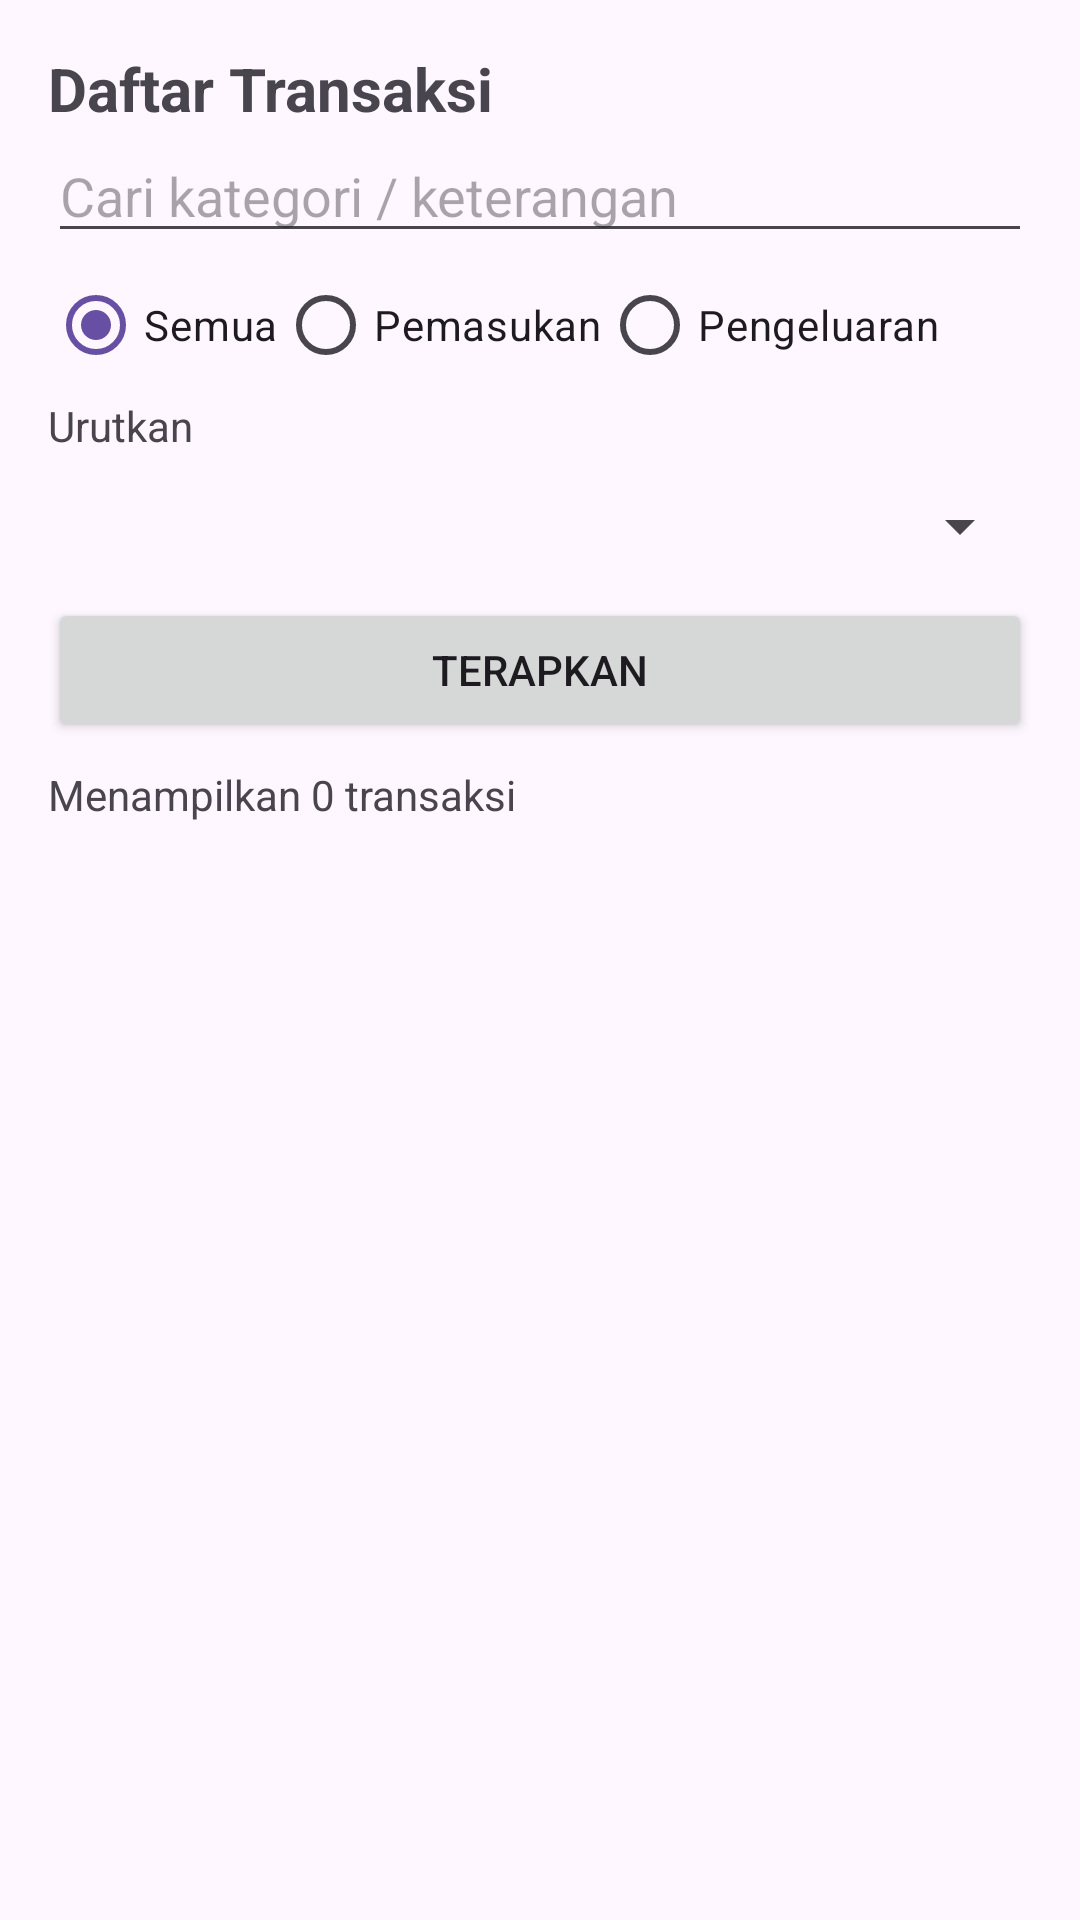

Produce the Android XML layout that renders to this screen, including the resource entries it uses.
<!-- AndroidManifest.xml: application theme Theme.ProjectDompetku -->
<!-- res/layout/activity_transaksi.xml -->
<?xml version="1.0" encoding="utf-8"?>
<LinearLayout xmlns:android="http://schemas.android.com/apk/res/android"
    xmlns:tools="http://schemas.android.com/tools"
    android:id="@+id/main"
    android:layout_width="match_parent"
    android:layout_height="match_parent"
    android:orientation="vertical"
    android:padding="16dp"
    tools:context=".TransaksiActivity">

    <TextView
        android:layout_width="match_parent"
        android:layout_height="wrap_content"
        android:text="Daftar Transaksi"
        android:textSize="20sp"
        android:textStyle="bold">
    </TextView>

    <EditText
        android:id="@+id/etCari"
        android:layout_width="match_parent"
        android:layout_height="wrap_content"
        android:hint="Cari kategori / keterangan">
    </EditText>

    <RadioGroup
        android:id="@+id/rgFilter"
        android:layout_width="match_parent"
        android:layout_height="wrap_content"
        android:orientation="horizontal">

        <RadioButton
            android:id="@+id/rbSemua"
            android:layout_width="wrap_content"
            android:layout_height="wrap_content"
            android:checked="true"
            android:text="Semua">
        </RadioButton>

        <RadioButton
            android:id="@+id/rbFilterPemasukan"
            android:layout_width="wrap_content"
            android:layout_height="wrap_content"
            android:text="Pemasukan">
        </RadioButton>

        <RadioButton
            android:id="@+id/rbFilterPengeluaran"
            android:layout_width="wrap_content"
            android:layout_height="wrap_content"
            android:text="Pengeluaran">
        </RadioButton>
    </RadioGroup>

    <TextView
        android:layout_width="wrap_content"
        android:layout_height="wrap_content"
        android:text="Urutkan">
    </TextView>

    <Spinner
        android:id="@+id/spUrut"
        android:layout_width="match_parent"
        android:layout_height="48dp">
    </Spinner>

    <Button
        android:id="@+id/btnTerapkan"
        android:layout_width="match_parent"
        android:layout_height="wrap_content"
        android:text="Terapkan">
    </Button>

    <TextView
        android:id="@+id/tvInfo"
        android:layout_width="match_parent"
        android:layout_height="wrap_content"
        android:layout_marginTop="8dp"
        android:text="Menampilkan 0 transaksi">
    </TextView>

    <androidx.recyclerview.widget.RecyclerView
        android:id="@+id/rvSemuaTransaksi"
        android:layout_width="match_parent"
        android:layout_height="0dp"
        android:layout_weight="1">
    </androidx.recyclerview.widget.RecyclerView>

</LinearLayout>
<!-- resources referenced by this layout -->
<resources>
  <style name="Theme.ProjectDompetku" parent="Base.Theme.ProjectDompetku" />
  <style name="Base.Theme.ProjectDompetku" parent="Theme.Material3.DayNight.NoActionBar">
          
          
      </style>
</resources>
